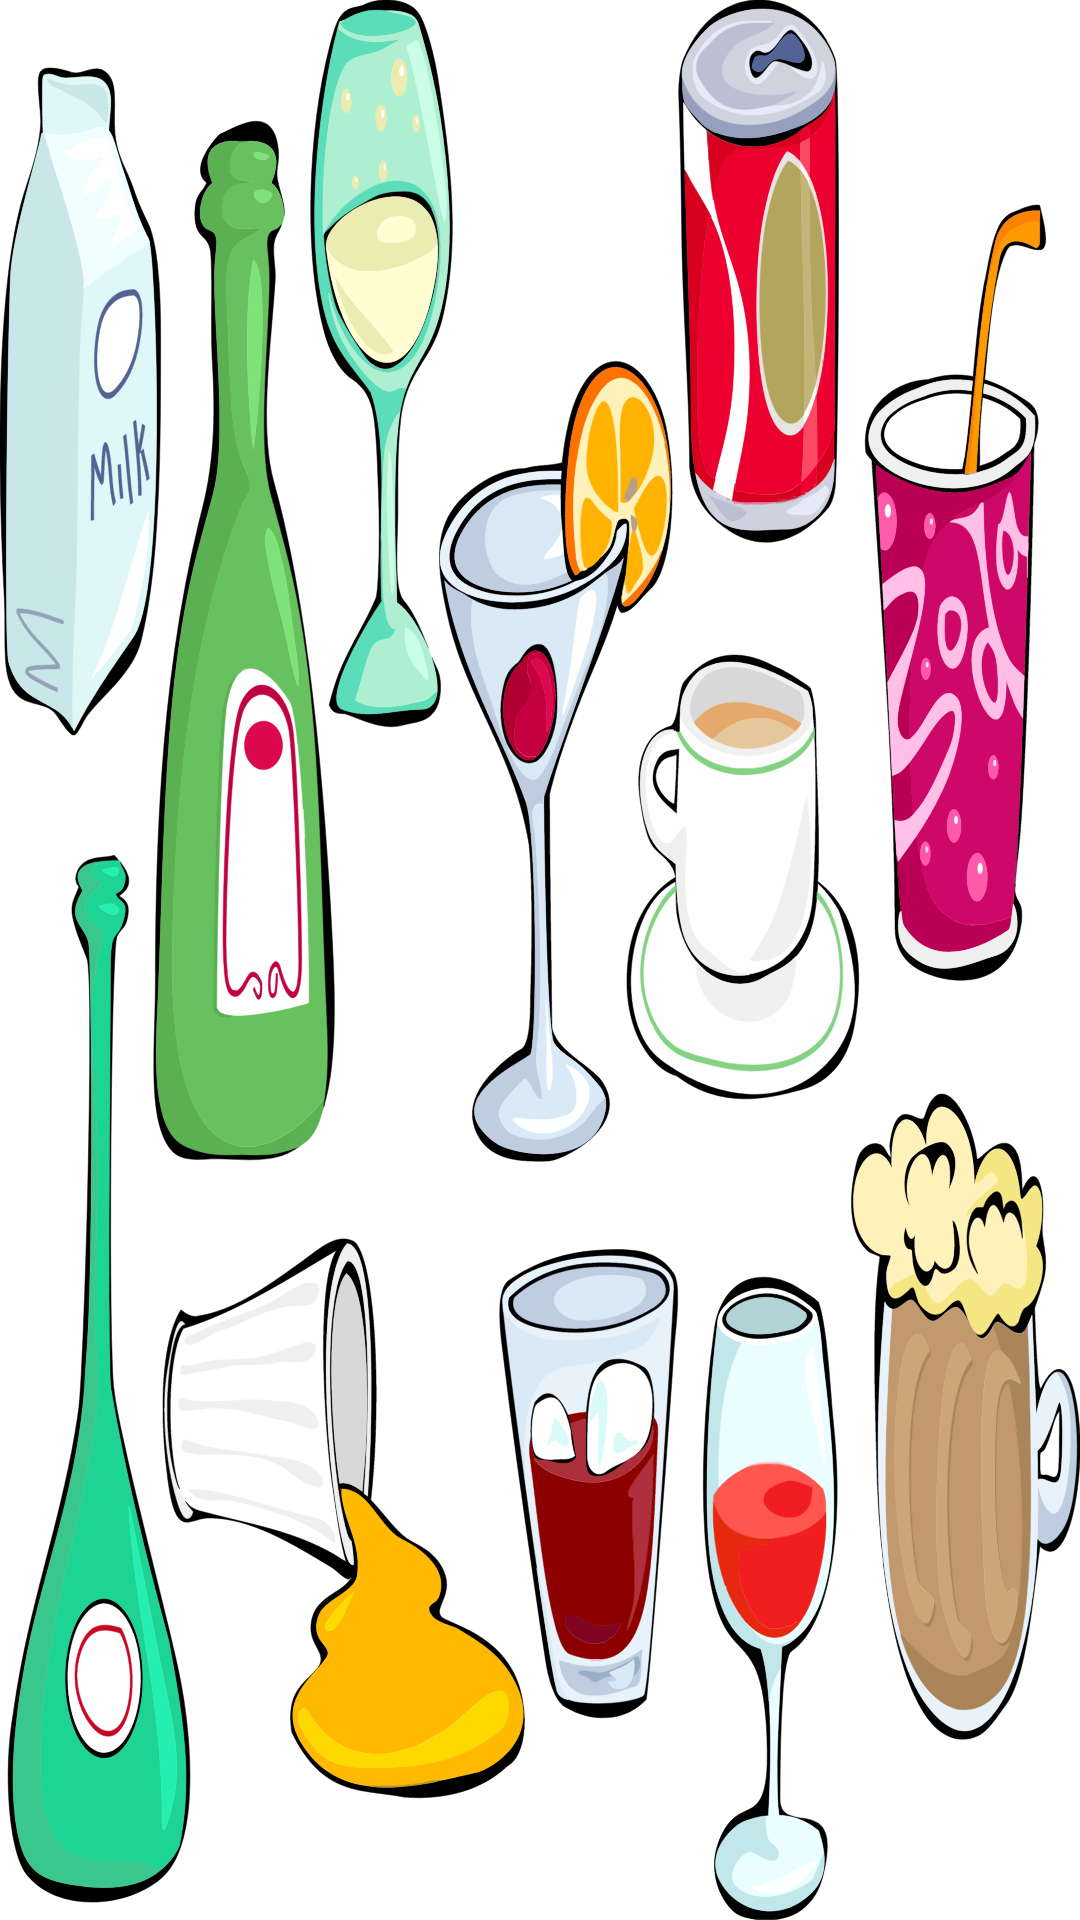

Android layout source for this screen:
<!-- AndroidManifest.xml: application theme Theme.LearningTasks32 -->
<!-- res/layout/splashscreen.xml -->
<?xml version="1.0" encoding="utf-8"?>
<LinearLayout xmlns:android="http://schemas.android.com/apk/res/android"
    android:layout_width="match_parent"
    android:layout_height="match_parent"
    android:background="@drawable/drinks_set">

</LinearLayout>
<!-- resources referenced by this layout -->
<resources>
  <!-- drawable drinks_set: vector/xml drawable (drawable, 199861 chars, omitted) -->
  <style name="Theme.LearningTasks32" parent="Theme.MaterialComponents.DayNight.DarkActionBar">
          
          <item name="colorPrimary">@color/purple_500</item>
          <item name="colorPrimaryVariant">@color/purple_700</item>
          <item name="colorOnPrimary">@color/white</item>
          
          <item name="colorSecondary">@color/teal_200</item>
          <item name="colorSecondaryVariant">@color/teal_700</item>
          <item name="colorOnSecondary">@color/black</item>
          
          <item name="android:statusBarColor" tools:targetApi="l">?attr/colorPrimaryVariant</item>
          
      </style>
  <!-- not gathered from this repository: default colours our renderer supplied (Android Studio template values) -->
  <color name="purple_500">#FF6200EE</color>
  <color name="purple_700">#FF3700B3</color>
  <color name="teal_200">#FF03DAC5</color>
  <color name="teal_700">#FF018786</color>
  <color name="black">#FF000000</color>
  <color name="white">#FFFFFFFF</color>
</resources>
